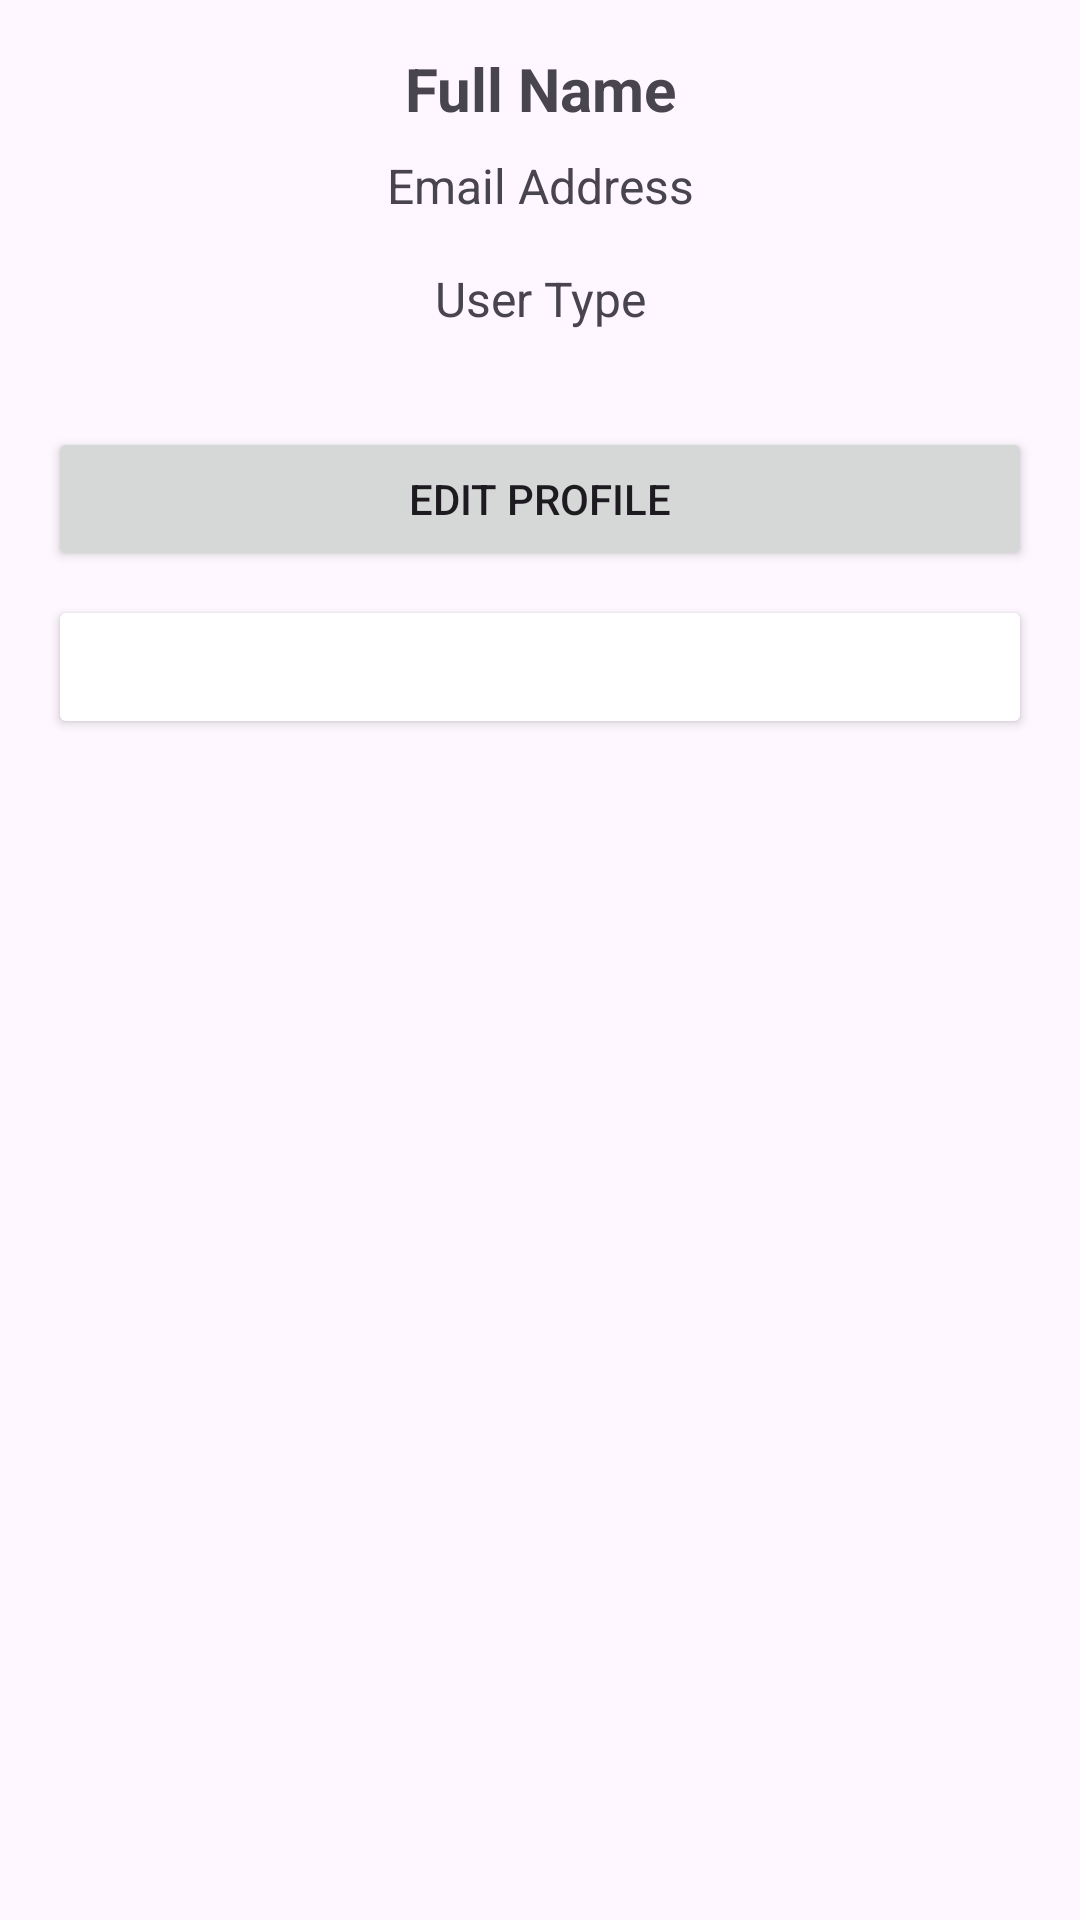

Reconstruct the res/layout file that produces this screen, plus the resources it refers to.
<!-- AndroidManifest.xml: application theme Theme.Mowakkaba -->
<!-- res/layout/activity_profile.xml -->
<?xml version="1.0" encoding="utf-8"?>
<ScrollView
    xmlns:android="http://schemas.android.com/apk/res/android"
    android:layout_width="match_parent"
    android:layout_height="match_parent"
    android:padding="16dp">

    <LinearLayout
        android:layout_width="match_parent"
        android:layout_height="wrap_content"
        android:orientation="vertical">

        
        <TextView
            android:id="@+id/profile_name"
            android:layout_width="match_parent"
            android:layout_height="wrap_content"
            android:text="Full Name"
            android:textSize="20sp"
            android:textStyle="bold"
            android:gravity="center"
            android:layout_marginBottom="8dp" />

        
        <TextView
            android:id="@+id/profile_email"
            android:layout_width="match_parent"
            android:layout_height="wrap_content"
            android:text="Email Address"
            android:textSize="16sp"
            android:gravity="center"
            android:layout_marginBottom="16dp" />

        
        <TextView
            android:id="@+id/profile_user_type"
            android:layout_width="match_parent"
            android:layout_height="wrap_content"
            android:text="User Type"
            android:textSize="16sp"
            android:gravity="center"
            android:layout_marginBottom="16dp" />

        
        <LinearLayout
            android:id="@+id/profile_details_container"
            android:layout_width="match_parent"
            android:layout_height="wrap_content"
            android:orientation="vertical"
            android:layout_marginBottom="16dp" />

        
        <Button
            android:id="@+id/edit_profile_button"
            android:layout_width="match_parent"
            android:layout_height="wrap_content"
            android:text="Edit Profile"
            android:layout_marginBottom="8dp" />

        
        <Button
            android:id="@+id/logout_button"
            android:layout_width="match_parent"
            android:layout_height="wrap_content"
            android:text="Logout"
            android:backgroundTint="@color/red"
            android:textColor="@android:color/white" />
    </LinearLayout>
</ScrollView>
<!-- resources referenced by this layout -->
<resources>
  <style name="Theme.Mowakkaba" parent="Base.Theme.Mowakkaba" />
  <style name="Base.Theme.Mowakkaba" parent="Theme.Material3.DayNight.NoActionBar">
          
          
      </style>
</resources>
